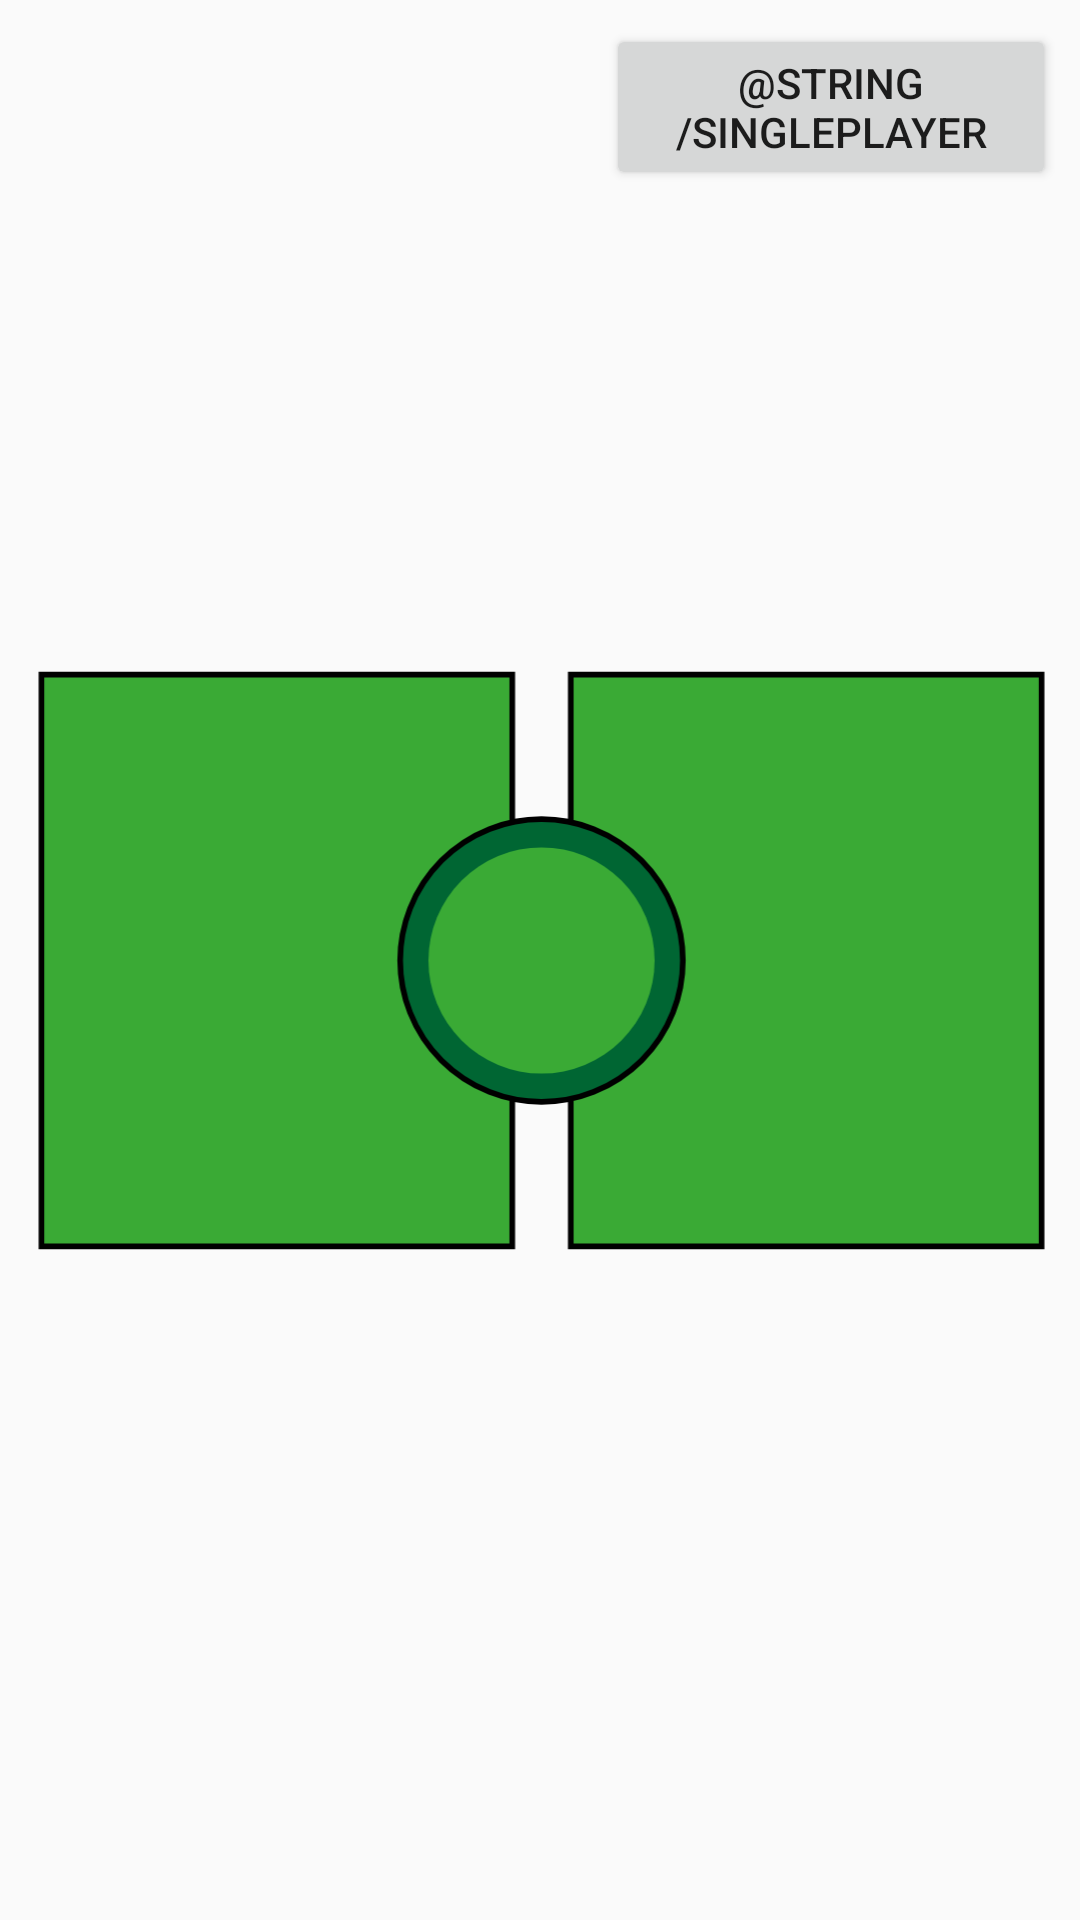

Android layout source for this screen:
<!-- AndroidManifest.xml: activity theme AppTheme -->
<!-- res/layout/activity_histoire.xml -->
<?xml version="1.0" encoding="utf-8"?>
<android.support.design.widget.CoordinatorLayout xmlns:android="http://schemas.android.com/apk/res/android"
    xmlns:app="http://schemas.android.com/apk/res-auto"
    xmlns:tools="http://schemas.android.com/tools"
    android:layout_width="match_parent"
    android:layout_height="match_parent"
    tools:context=".HistoireActivity">

    <include layout="@layout/content_histoire" />

</android.support.design.widget.CoordinatorLayout>
<!-- res/layout/content_histoire.xml (included above) -->
<?xml version="1.0" encoding="utf-8"?>
<android.support.constraint.ConstraintLayout xmlns:android="http://schemas.android.com/apk/res/android"
    xmlns:app="http://schemas.android.com/apk/res-auto"
    xmlns:tools="http://schemas.android.com/tools"
    android:layout_width="match_parent"
    android:layout_height="match_parent"
    app:layout_behavior="@string/appbar_scrolling_view_behavior"
    tools:context=".HistoireActivity"
    tools:showIn="@layout/activity_histoire">

    <ImageView
        android:id="@+id/carre"
        android:layout_width="50dp"
        android:layout_height="50dp"
        app:layout_constraintBottom_toBottomOf="parent"
        app:layout_constraintEnd_toEndOf="parent"
        app:layout_constraintStart_toStartOf="parent"
        app:layout_constraintTop_toTopOf="parent" />

    <ImageView
        android:id="@+id/carre2"
        android:layout_width="50dp"
        android:layout_height="50dp"
        android:layout_marginLeft="8dp"
        android:layout_marginStart="8dp"
        android:layout_marginTop="66dp"
        app:layout_constraintStart_toStartOf="parent"
        app:layout_constraintTop_toTopOf="parent" />

    <ImageView
        android:id="@+id/carre3"
        android:layout_width="50dp"
        android:layout_height="50dp"
        app:layout_constraintBottom_toBottomOf="parent"
        app:layout_constraintEnd_toEndOf="parent"
        app:layout_constraintStart_toStartOf="parent"
        app:layout_constraintTop_toTopOf="parent" />

    <ImageView
        android:id="@+id/imageView"
        android:layout_width="379dp"
        android:layout_height="245dp"
        android:layout_marginBottom="8dp"
        android:layout_marginEnd="8dp"
        android:layout_marginLeft="8dp"
        android:layout_marginRight="8dp"
        android:layout_marginStart="8dp"
        android:layout_marginTop="8dp"
        app:layout_constraintBottom_toBottomOf="parent"
        app:layout_constraintEnd_toEndOf="parent"
        app:layout_constraintStart_toStartOf="parent"
        app:layout_constraintTop_toTopOf="parent"
        app:srcCompat="@drawable/ic_terrain" />

    <Button
        android:id="@+id/bouton_Histoire2"
        android:layout_width="150dp"
        android:layout_height="wrap_content"
        android:layout_marginEnd="8dp"
        android:layout_marginRight="8dp"
        android:layout_marginTop="8dp"
        android:text="@string/Singleplayer"
        app:layout_constraintEnd_toEndOf="parent"
        app:layout_constraintTop_toTopOf="parent" />

</android.support.constraint.ConstraintLayout>
<!-- resources referenced by this layout -->
<resources>
  <!-- drawable ic_terrain (drawable) -->
  <vector android:height="65dp" android:viewportHeight="650"
      android:viewportWidth="1000" android:width="100dp" xmlns:android="http://schemas.android.com/apk/res/android">
      <path android:fillColor="#3AAA35"
          android:pathData="M57.76,72.16h416.39v505.68h-416.39z"
          android:strokeColor="#000000" android:strokeWidth="5"/>
      <path android:fillColor="#3AAA35"
          android:pathData="M525.85,72.16h416.39v505.68h-416.39z"
          android:strokeColor="#000000" android:strokeWidth="5"/>
      <path android:fillColor="#006633"
          android:pathData="M500,325m-125,0a125,125 0,1 1,250 0a125,125 0,1 1,-250 0"
          android:strokeColor="#000000" android:strokeWidth="5"/>
      <path android:fillColor="#3AAA35" android:pathData="M500,325m-100,0a100,100 0,1 1,200 0a100,100 0,1 1,-200 0"/>
  </vector>
  <style name="AppTheme" parent="Theme.AppCompat.Light.NoActionBar">
          
          <item name="colorPrimary">@color/colorPrimary</item>
          <item name="colorPrimaryDark">@color/colorPrimaryDark</item>
          <item name="colorAccent">@color/colorAccent</item>
      </style>
  <!-- not gathered from this repository: default colours our renderer supplied (Android Studio template values) -->
  <color name="colorPrimary">#FF6200EE</color>
  <color name="colorPrimaryDark">#FF3700B3</color>
  <color name="colorAccent">#FF03DAC5</color>
</resources>
